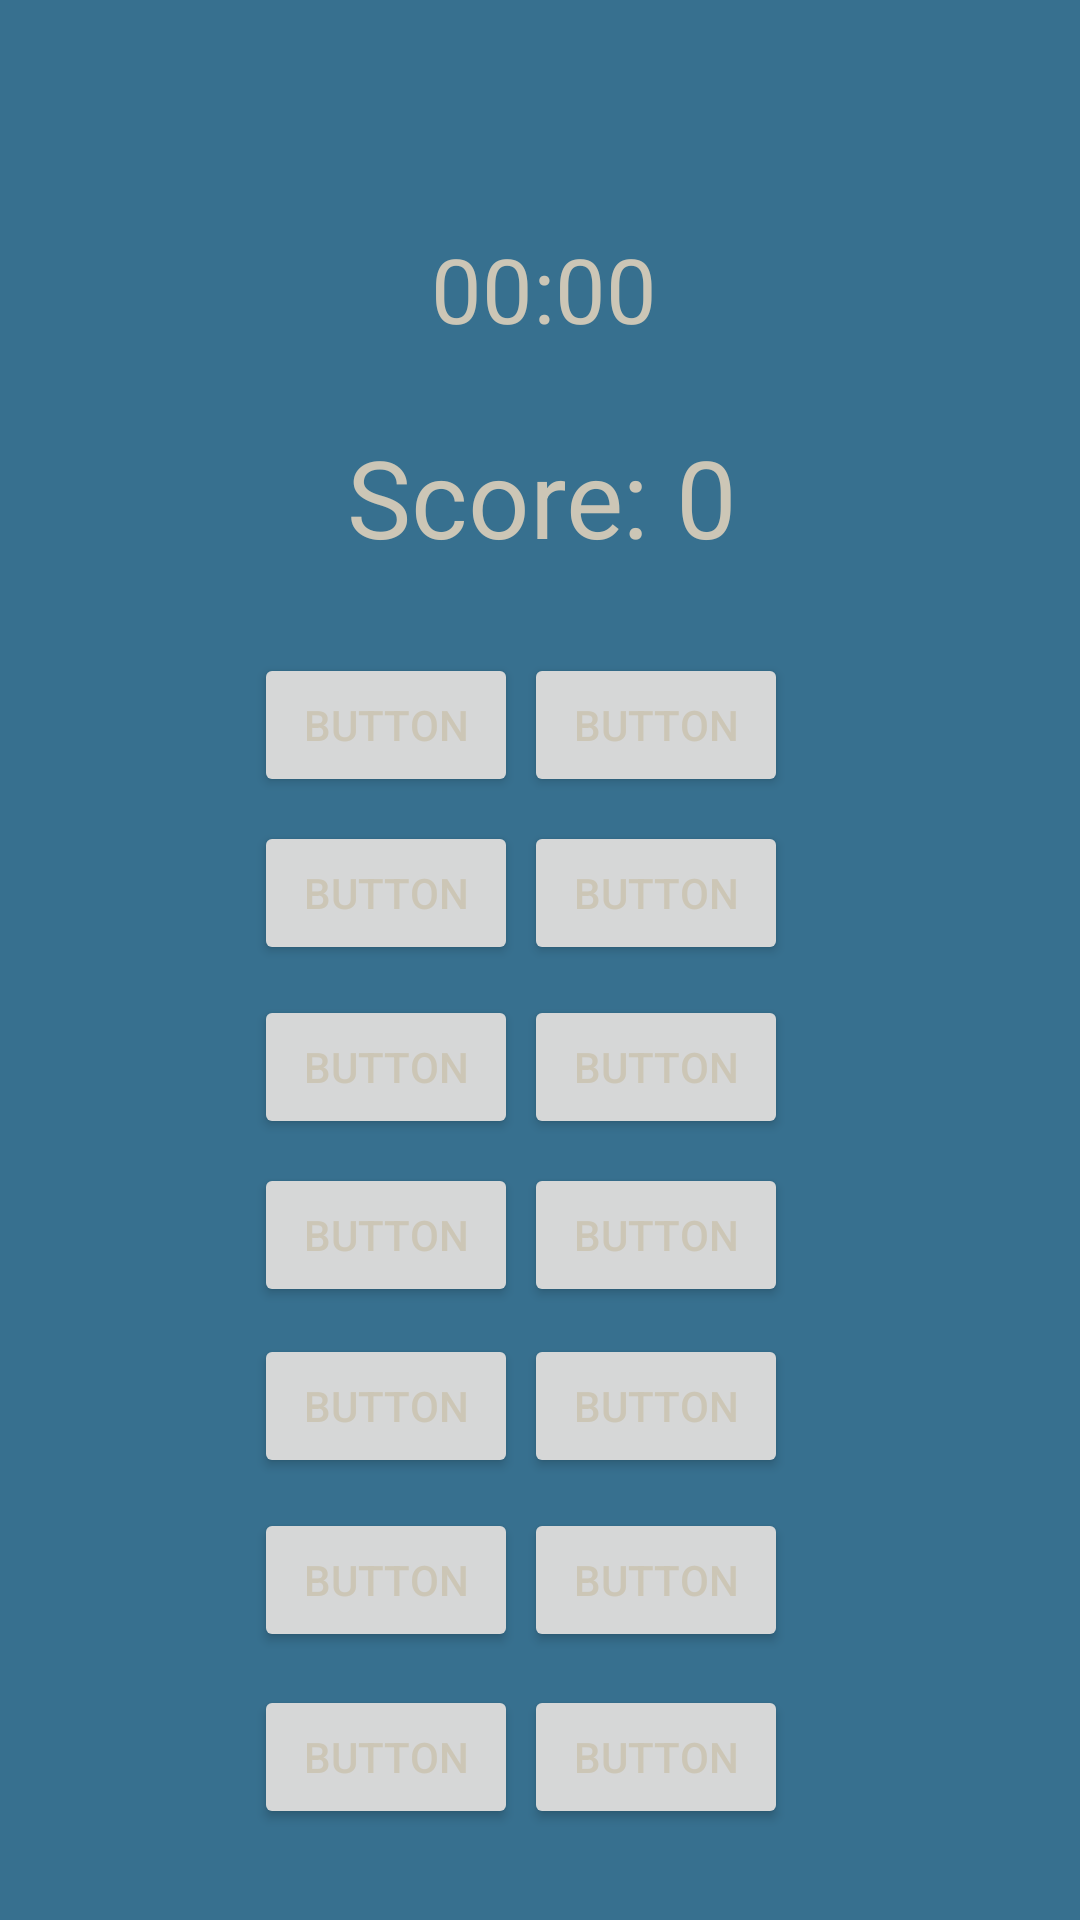

Reconstruct the res/layout file that produces this screen, plus the resources it refers to.
<!-- AndroidManifest.xml: application theme customTheme1 -->
<!-- res/layout/activity_average_difficulty.xml -->
<?xml version="1.0" encoding="utf-8"?>
<androidx.constraintlayout.widget.ConstraintLayout xmlns:android="http://schemas.android.com/apk/res/android"
    xmlns:app="http://schemas.android.com/apk/res-auto"
    xmlns:tools="http://schemas.android.com/tools"
    android:layout_width="match_parent"
    android:layout_height="match_parent"
    tools:context=".EasyDifficulty">

    <Button
        android:id="@+id/btn14"
        android:layout_width="wrap_content"
        android:layout_height="wrap_content"
        android:layout_marginTop="11dp"
        android:layout_marginEnd="13dp"
        android:text="Button"
        app:layout_constraintEnd_toEndOf="parent"
        app:layout_constraintStart_toEndOf="@+id/btn13"
        app:layout_constraintTop_toBottomOf="@+id/btn12" />

    <Button
        android:id="@+id/btn12"
        android:layout_width="wrap_content"
        android:layout_height="wrap_content"
        android:layout_marginTop="10dp"
        android:layout_marginEnd="13dp"
        android:text="Button"
        app:layout_constraintEnd_toEndOf="parent"
        app:layout_constraintStart_toEndOf="@+id/btn11"
        app:layout_constraintTop_toBottomOf="@+id/btn10" />

    <Chronometer
        android:id="@+id/chronometer"
        android:layout_width="wrap_content"
        android:layout_height="wrap_content"
        android:layout_marginStart="28dp"
        android:layout_marginTop="76dp"
        android:textSize="30sp"
        app:layout_constraintStart_toStartOf="@+id/tvScore"
        app:layout_constraintTop_toTopOf="parent" />

    <Button
        android:id="@+id/btn1"
        android:layout_width="wrap_content"
        android:layout_height="wrap_content"
        android:layout_marginEnd="2dp"
        android:text="Button"
        app:layout_constraintBaseline_toBaselineOf="@+id/btn2"
        app:layout_constraintEnd_toStartOf="@+id/btn2"
        app:layout_constraintHorizontal_chainStyle="packed"
        app:layout_constraintStart_toStartOf="parent" />

    <Button
        android:id="@+id/btn2"
        android:layout_width="wrap_content"
        android:layout_height="wrap_content"
        android:layout_marginTop="28dp"
        android:layout_marginEnd="13dp"
        android:text="Button"
        app:layout_constraintEnd_toEndOf="parent"
        app:layout_constraintStart_toEndOf="@+id/btn1"
        app:layout_constraintTop_toBottomOf="@+id/tvScore" />

    <Button
        android:id="@+id/btn3"
        android:layout_width="wrap_content"
        android:layout_height="wrap_content"
        android:layout_marginEnd="2dp"
        android:text="Button"
        app:layout_constraintBaseline_toBaselineOf="@+id/btn4"
        app:layout_constraintEnd_toStartOf="@+id/btn4"
        app:layout_constraintHorizontal_chainStyle="packed"
        app:layout_constraintStart_toStartOf="parent" />

    <Button
        android:id="@+id/btn4"
        android:layout_width="wrap_content"
        android:layout_height="wrap_content"
        android:layout_marginTop="8dp"
        android:layout_marginEnd="13dp"
        android:text="Button"
        app:layout_constraintEnd_toEndOf="parent"
        app:layout_constraintStart_toEndOf="@+id/btn3"
        app:layout_constraintTop_toBottomOf="@+id/btn2" />

    <Button
        android:id="@+id/btn5"
        android:layout_width="wrap_content"
        android:layout_height="wrap_content"
        android:layout_marginEnd="2dp"
        android:text="Button"
        app:layout_constraintBaseline_toBaselineOf="@+id/btn6"
        app:layout_constraintEnd_toStartOf="@+id/btn6"
        app:layout_constraintHorizontal_chainStyle="packed"
        app:layout_constraintStart_toStartOf="parent" />

    <Button
        android:id="@+id/btn6"
        android:layout_width="wrap_content"
        android:layout_height="wrap_content"
        android:layout_marginTop="10dp"
        android:layout_marginEnd="13dp"
        android:text="Button"
        app:layout_constraintEnd_toEndOf="parent"
        app:layout_constraintStart_toEndOf="@+id/btn5"
        app:layout_constraintTop_toBottomOf="@+id/btn4" />

    <Button
        android:id="@+id/btn7"
        android:layout_width="wrap_content"
        android:layout_height="wrap_content"
        android:layout_marginEnd="2dp"
        android:text="Button"
        app:layout_constraintBaseline_toBaselineOf="@+id/btn8"
        app:layout_constraintEnd_toStartOf="@+id/btn8"
        app:layout_constraintHorizontal_chainStyle="packed"
        app:layout_constraintStart_toStartOf="parent" />

    <Button
        android:id="@+id/btn8"
        android:layout_width="wrap_content"
        android:layout_height="wrap_content"
        android:layout_marginTop="8dp"
        android:layout_marginEnd="13dp"
        android:text="Button"
        app:layout_constraintEnd_toEndOf="parent"
        app:layout_constraintStart_toEndOf="@+id/btn7"
        app:layout_constraintTop_toBottomOf="@+id/btn6" />

    <TextView
        android:id="@+id/tvScore"
        android:layout_width="wrap_content"
        android:layout_height="wrap_content"
        android:layout_marginTop="25dp"
        android:layout_marginEnd="17dp"
        android:text="Score: 0"
        android:textSize="36sp"
        app:layout_constraintEnd_toEndOf="@+id/btn2"
        app:layout_constraintTop_toBottomOf="@+id/chronometer" />

    <Button
        android:id="@+id/btn9"
        android:layout_width="wrap_content"
        android:layout_height="wrap_content"
        android:layout_marginEnd="2dp"
        android:text="Button"
        app:layout_constraintBaseline_toBaselineOf="@+id/btn10"
        app:layout_constraintEnd_toStartOf="@+id/btn10"
        app:layout_constraintHorizontal_chainStyle="packed"
        app:layout_constraintStart_toStartOf="parent" />

    <Button
        android:id="@+id/btn10"
        android:layout_width="wrap_content"
        android:layout_height="wrap_content"
        android:layout_marginTop="9dp"
        android:layout_marginEnd="13dp"
        android:text="Button"
        app:layout_constraintEnd_toEndOf="parent"
        app:layout_constraintStart_toEndOf="@+id/btn9"
        app:layout_constraintTop_toBottomOf="@+id/btn8" />

    <Button
        android:id="@+id/btn11"
        android:layout_width="wrap_content"
        android:layout_height="wrap_content"
        android:layout_marginEnd="2dp"
        android:text="Button"
        app:layout_constraintBaseline_toBaselineOf="@+id/btn12"
        app:layout_constraintEnd_toStartOf="@+id/btn12"
        app:layout_constraintHorizontal_chainStyle="packed"
        app:layout_constraintStart_toStartOf="parent" />

    <Button
        android:id="@+id/btn13"
        android:layout_width="wrap_content"
        android:layout_height="wrap_content"
        android:layout_marginEnd="2dp"
        android:text="Button"
        app:layout_constraintBaseline_toBaselineOf="@+id/btn14"
        app:layout_constraintEnd_toStartOf="@+id/btn14"
        app:layout_constraintHorizontal_chainStyle="packed"
        app:layout_constraintStart_toStartOf="parent" />

</androidx.constraintlayout.widget.ConstraintLayout>
<!-- resources referenced by this layout -->
<resources>
  <style name="customTheme1" parent="@style/AppTheme">
          <item name="android:windowBackground">@color/themeBackgroundColor</item>
  
      </style>
  <style name="AppTheme" parent="Theme.AppCompat.Light.NoActionBar">
          
          <item name="colorPrimary">@color/colorPrimary</item>
          <item name="colorPrimaryDark">@color/colorPrimaryDark</item>
          <item name="colorAccent">@color/colorAccent</item>
          <item name="android:textColor">@color/themeTextColor</item>
  
  
      </style>
  <color name="themeBackgroundColor">#37708f</color>
  <color name="colorPrimary">#6200EE</color>
  <color name="colorPrimaryDark">#3700B3</color>
  <color name="colorAccent">#03DAC5</color>
  <color name="themeTextColor">#ccc6b6</color>
</resources>
